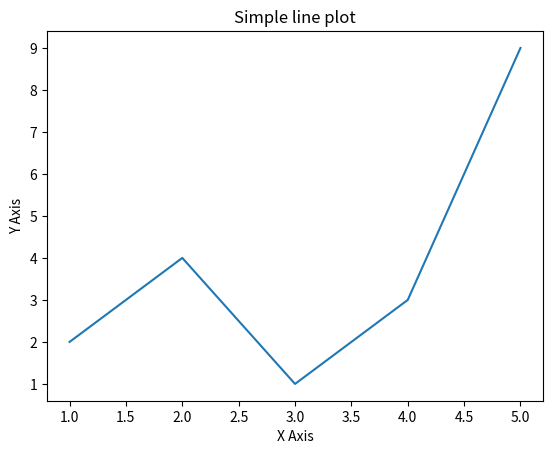

Python code for this plot:
# Import matplotlib
import matplotlib.pyplot as plt

# Sample data
x = [1, 2, 3, 4, 5]
y = [2, 4, 1, 3, 9]

# Create the plot
plt.plot(x, y)

# Add labels and title
plt.xlabel("X Axis")
plt.ylabel("Y Axis")
plt.title("Simple line plot")

# Display the plot
plt.show()